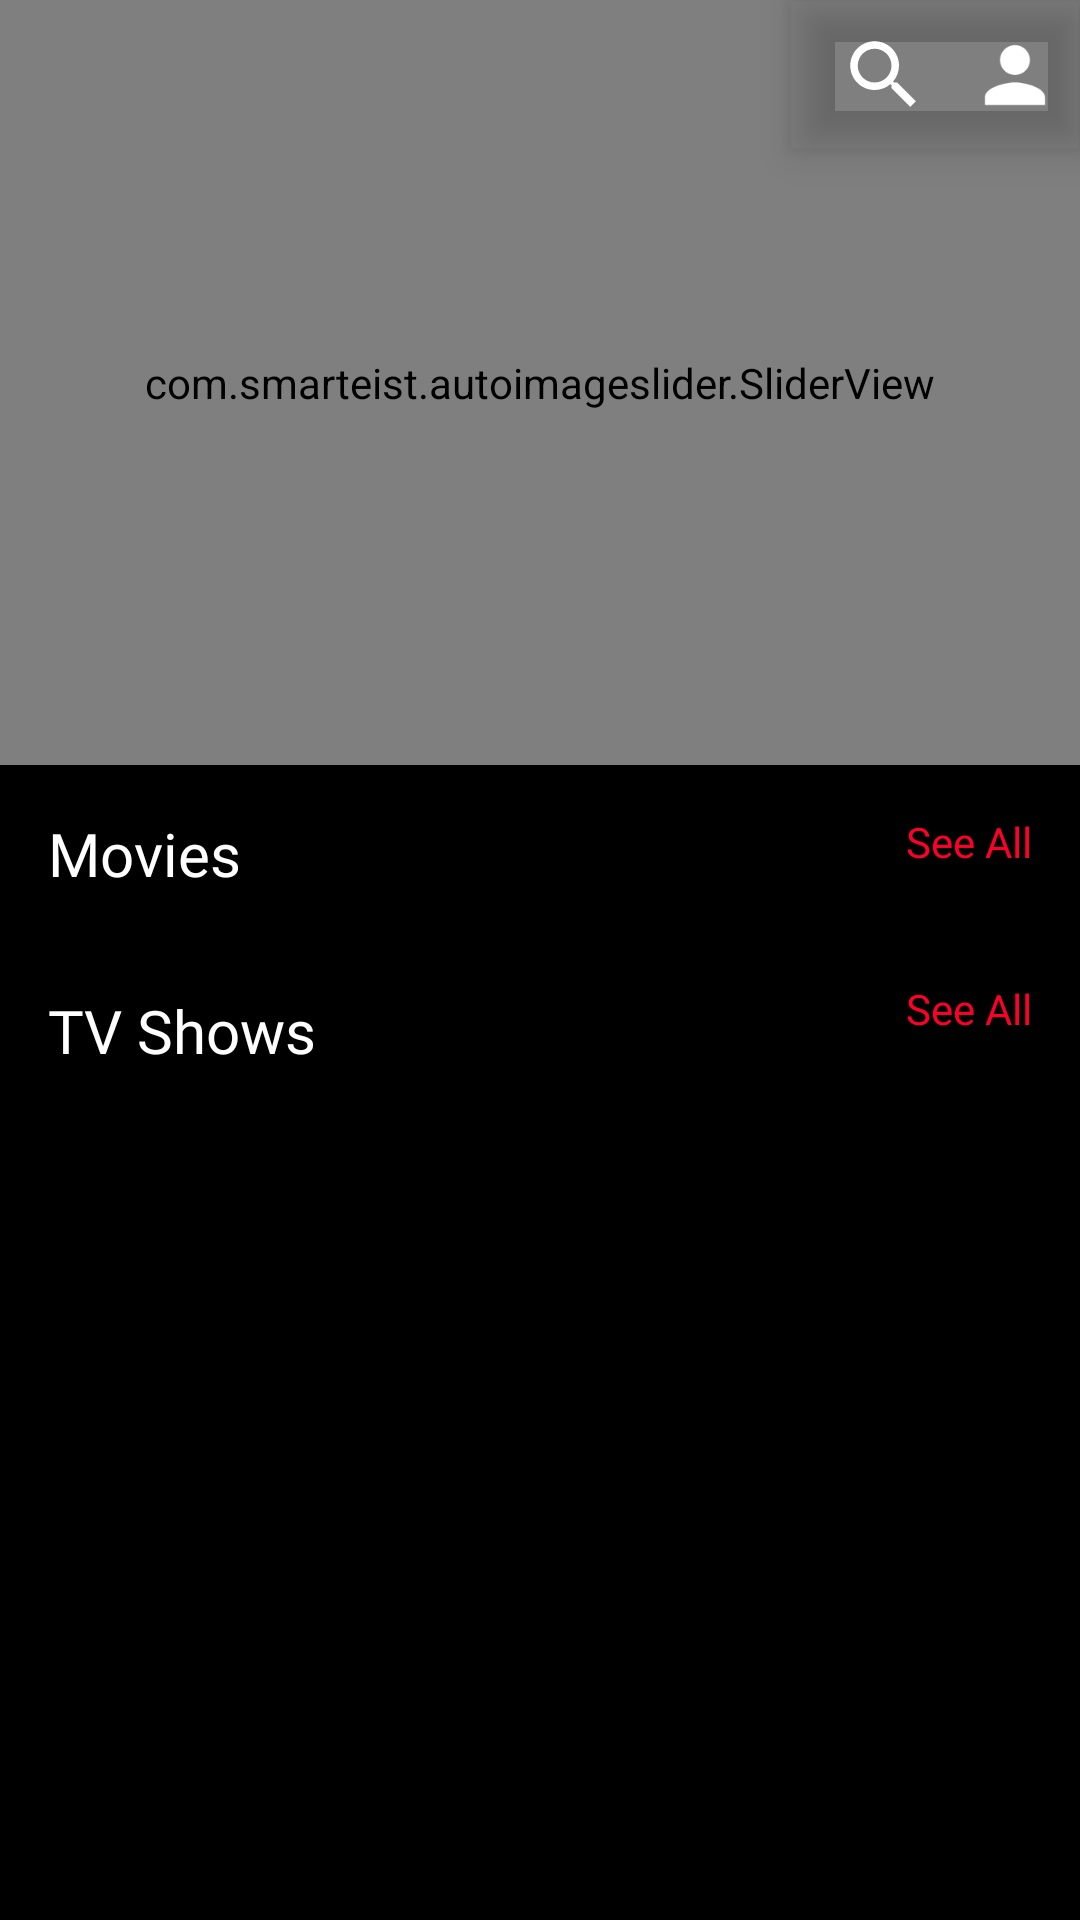

Android layout source for this screen:
<!-- AndroidManifest.xml: application theme Theme.flixProject -->
<!-- res/layout/activity_main.xml -->
<?xml version="1.0" encoding="utf-8"?>
<LinearLayout
    xmlns:android="http://schemas.android.com/apk/res/android"
    xmlns:app="http://schemas.android.com/apk/res-auto"
    android:layout_height="match_parent"
    android:layout_width="match_parent"
    xmlns:tools="http://schemas.android.com/tools"
    android:orientation="vertical"
    android:background="@color/amoled_black"
    tools:context=".MainActivity">

    







    <ScrollView
        android:layout_width="match_parent"
        android:layout_height="match_parent"
        android:scrollIndicators="none"
        android:scrollbars="none">

        <androidx.constraintlayout.widget.ConstraintLayout
            android:layout_width="match_parent"
            android:layout_height="match_parent"
            android:background="@color/amoled_black">

            <com.google.android.material.bottomnavigation.BottomNavigationView
                android:id="@+id/bottomNav"
                android:layout_width="97dp"
                android:layout_height="50dp"
                android:background="@android:color/transparent"
                android:elevation="2dp"
                android:paddingLeft="10dp"
                app:itemIconSize="30dp"
                app:itemIconTint="@color/white"
                app:itemRippleColor="@android:color/transparent"
                app:labelVisibilityMode="unlabeled"
                app:layout_constraintEnd_toEndOf="parent"
                app:menu="@menu/bottom_menu"
                tools:visibility="visible" />

            <com.smarteist.autoimageslider.SliderView
                    android:id="@+id/sliderview"
                    android:layout_width="match_parent"
                    android:layout_height="255dp"
                    android:layout_marginTop="0dp"
                    app:layout_constraintEnd_toEndOf="parent"
                    app:layout_constraintHorizontal_bias="0.0"
                    app:layout_constraintStart_toStartOf="parent"
                    app:layout_constraintTop_toTopOf="parent"
                    app:sliderIndicatorSelectedColor="@color/scarlet"
                    app:sliderAnimationDuration="600"
                    app:sliderAutoCycleDirection="back_and_forth"
                    app:sliderIndicatorAnimationDuration="600"
                    app:sliderIndicatorUnselectedColor="@color/pearl"
                    tools:ignore="MissingConstraints"
                >
            </com.smarteist.autoimageslider.SliderView>

            <TextView
                android:id="@+id/textView"
                android:layout_width="0dp"
                android:layout_height="wrap_content"
                android:layout_margin="16dp"
                android:layout_marginTop="8dp"
                android:fontFamily="@font/poppins_semibold"
                android:text="Movies"
                android:textColor="@color/white"
                android:textSize="20sp"
                app:layout_constraintBottom_toBottomOf="parent"
                app:layout_constraintEnd_toEndOf="parent"
                app:layout_constraintStart_toStartOf="parent"
                app:layout_constraintTop_toBottomOf="@+id/sliderview"
                app:layout_constraintVertical_bias="0.0" />

            <TextView
                android:id="@+id/textView2"
                android:layout_width="0dp"
                android:layout_height="wrap_content"
                android:layout_margin="16dp"
                android:layout_marginStart="352dp"
                android:fontFamily="@font/poppins_semibold"
                android:text="TV Shows"
                android:textColor="@color/white"
                android:textSize="20sp"
                app:layout_constraintEnd_toEndOf="parent"
                app:layout_constraintStart_toStartOf="parent"
                app:layout_constraintTop_toBottomOf="@+id/recyclerViewFilm" />

            <androidx.recyclerview.widget.RecyclerView
                android:id="@+id/recyclerViewFilm"
                android:layout_width="409dp"
                android:layout_height="0dp"
                android:layout_marginStart="8dp"
                android:layout_marginTop="16dp"
                android:layout_marginEnd="8dp"
                app:layout_constraintEnd_toEndOf="parent"
                app:layout_constraintStart_toStartOf="parent"
                app:layout_constraintTop_toBottomOf="@+id/textView" />

            <androidx.recyclerview.widget.RecyclerView
                android:id="@+id/recyclerViewSeries"
                android:layout_width="409dp"
                android:layout_height="0dp"
                android:layout_marginStart="8dp"
                android:layout_marginTop="16dp"
                android:layout_marginEnd="8dp"
                app:layout_constraintEnd_toEndOf="parent"
                app:layout_constraintStart_toStartOf="parent"
                app:layout_constraintTop_toBottomOf="@+id/textView2" />

            <TextView
                android:id="@+id/movSeeAll"
                android:layout_width="211dp"
                android:layout_height="34dp"
                android:fontFamily="@font/poppins_semibold"
                android:text="See All"
                android:textColor="@color/ruby"
                android:textDirection="rtl"
                app:layout_constraintBottom_toTopOf="@+id/recyclerViewFilm"
                app:layout_constraintEnd_toEndOf="@+id/textView"
                app:layout_constraintHorizontal_bias="1.0"
                app:layout_constraintStart_toStartOf="@+id/textView"
                app:layout_constraintTop_toTopOf="@+id/textView"
                app:layout_constraintVertical_bias="0.0" />

            <TextView
                android:id="@+id/seriesSeeAll"
                android:layout_width="211dp"
                android:layout_height="34dp"
                android:fontFamily="@font/poppins_semibold"
                android:text="See All"
                android:textColor="@color/ruby"
                android:textDirection="rtl"
                app:layout_constraintBottom_toTopOf="@+id/recyclerViewSeries"
                app:layout_constraintEnd_toEndOf="@+id/textView2"
                app:layout_constraintHorizontal_bias="1.0"
                app:layout_constraintStart_toStartOf="@+id/textView2"
                app:layout_constraintTop_toBottomOf="@+id/recyclerViewFilm" />

        </androidx.constraintlayout.widget.ConstraintLayout>

    </ScrollView>

</LinearLayout>
<!-- resources referenced by this layout -->
<resources>
  <color name="amoled_black">#000000</color>
  <color name="pearl">#FDEEF4</color>
  <color name="ruby">#FD0029</color>
  <color name="scarlet">#FF0033</color>
  <color name="white">#FFFFFFFF</color>
  <style name="Theme.flixProject" parent="Theme.MaterialComponents.DayNight.NoActionBar">
          
          <item name="colorPrimary">@color/ruby</item>
          <item name="colorPrimaryVariant">@color/ruby</item>
          <item name="colorOnPrimary">@color/white</item>
          
          <item name="colorSecondary">@color/teal_200</item>
          <item name="colorSecondaryVariant">@color/teal_700</item>
          <item name="colorOnSecondary">@color/black</item>
          
          <item name="android:statusBarColor" tools:targetApi="l">@android:color/background_dark</item>
          
      </style>
  <color name="teal_200">#FF03DAC5</color>
  <color name="teal_700">#FF018786</color>
  <color name="black">#FF000000</color>
</resources>
